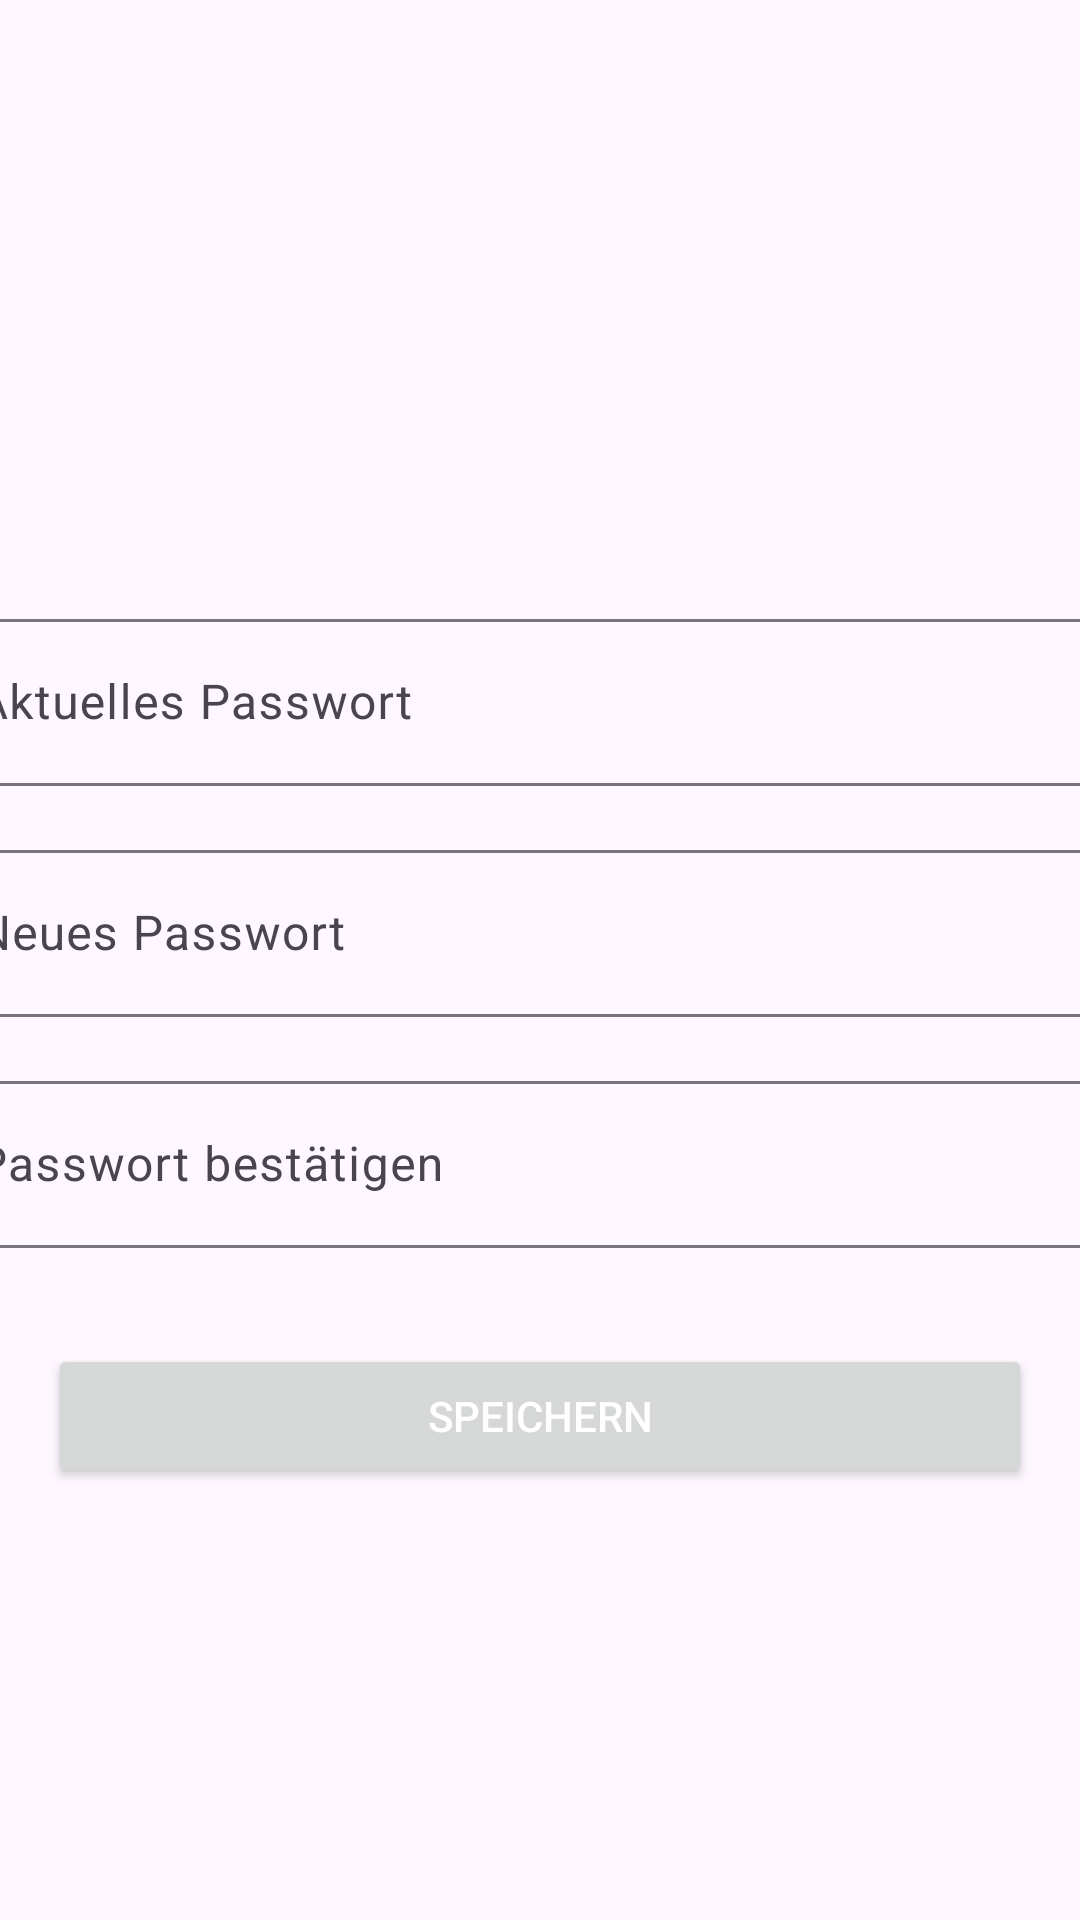

Android layout source for this screen:
<!-- AndroidManifest.xml: application theme Theme.FreeGameSphere -->
<!-- res/layout/fragment_change_password.xml -->
<?xml version="1.0" encoding="utf-8"?>
<androidx.constraintlayout.widget.ConstraintLayout xmlns:android="http://schemas.android.com/apk/res/android"
    xmlns:app="http://schemas.android.com/apk/res-auto"
    xmlns:tools="http://schemas.android.com/tools"
    android:layout_width="match_parent"
    android:layout_height="match_parent">

    <com.google.android.material.textfield.TextInputLayout
        android:layout_width="409dp"
        android:layout_height="wrap_content"
        android:layout_marginStart="16dp"
        android:layout_marginEnd="16dp"
        android:layout_marginBottom="16dp"
        app:layout_constraintBottom_toTopOf="@+id/textInputLayout4"
        app:layout_constraintEnd_toEndOf="parent"
        app:layout_constraintStart_toStartOf="parent">

        <com.google.android.material.textfield.TextInputEditText
            android:id="@+id/tietCurrentPassword"
            android:layout_width="match_parent"
            android:layout_height="wrap_content"
            android:hint="Aktuelles Passwort" />
    </com.google.android.material.textfield.TextInputLayout>

    <com.google.android.material.textfield.TextInputLayout
        android:id="@+id/textInputLayout4"
        android:layout_width="409dp"
        android:layout_height="wrap_content"
        android:layout_marginStart="16dp"
        android:layout_marginEnd="16dp"
        android:layout_marginBottom="16dp"
        app:layout_constraintBottom_toTopOf="@+id/textInputLayout5"
        app:layout_constraintEnd_toEndOf="parent"
        app:layout_constraintStart_toStartOf="parent">

        <com.google.android.material.textfield.TextInputEditText
            android:id="@+id/tietNewPasswort"
            android:layout_width="match_parent"
            android:layout_height="wrap_content"
            android:hint="Neues Passwort" />
    </com.google.android.material.textfield.TextInputLayout>

    <com.google.android.material.textfield.TextInputLayout
        android:id="@+id/textInputLayout5"
        android:layout_width="409dp"
        android:layout_height="wrap_content"
        android:layout_marginStart="16dp"
        android:layout_marginEnd="16dp"
        android:layout_marginBottom="224dp"
        app:layout_constraintBottom_toBottomOf="parent"
        app:layout_constraintEnd_toEndOf="parent"
        app:layout_constraintStart_toStartOf="parent">

        <com.google.android.material.textfield.TextInputEditText
            android:id="@+id/tietConfirmPassword"
            android:layout_width="match_parent"
            android:layout_height="wrap_content"
            android:hint="Passwort bestätigen" />
    </com.google.android.material.textfield.TextInputLayout>

    <Button
        android:id="@+id/btnSafe2"
        android:layout_width="0dp"
        android:layout_height="wrap_content"
        android:layout_marginStart="16dp"
        android:layout_marginTop="32dp"
        android:layout_marginEnd="16dp"
        android:text="Speichern"
        android:textColor="@color/white"
        app:layout_constraintEnd_toEndOf="parent"
        app:layout_constraintStart_toStartOf="parent"
        app:layout_constraintTop_toBottomOf="@+id/textInputLayout5" />
</androidx.constraintlayout.widget.ConstraintLayout>
<!-- resources referenced by this layout -->
<resources>
  <color name="white">#FFFFFFFF</color>
  <style name="Theme.FreeGameSphere" parent="Base.Theme.FreeGameSphere" />
  <style name="Base.Theme.FreeGameSphere" parent="Theme.Material3.DayNight.NoActionBar">
          
          
      </style>
</resources>
